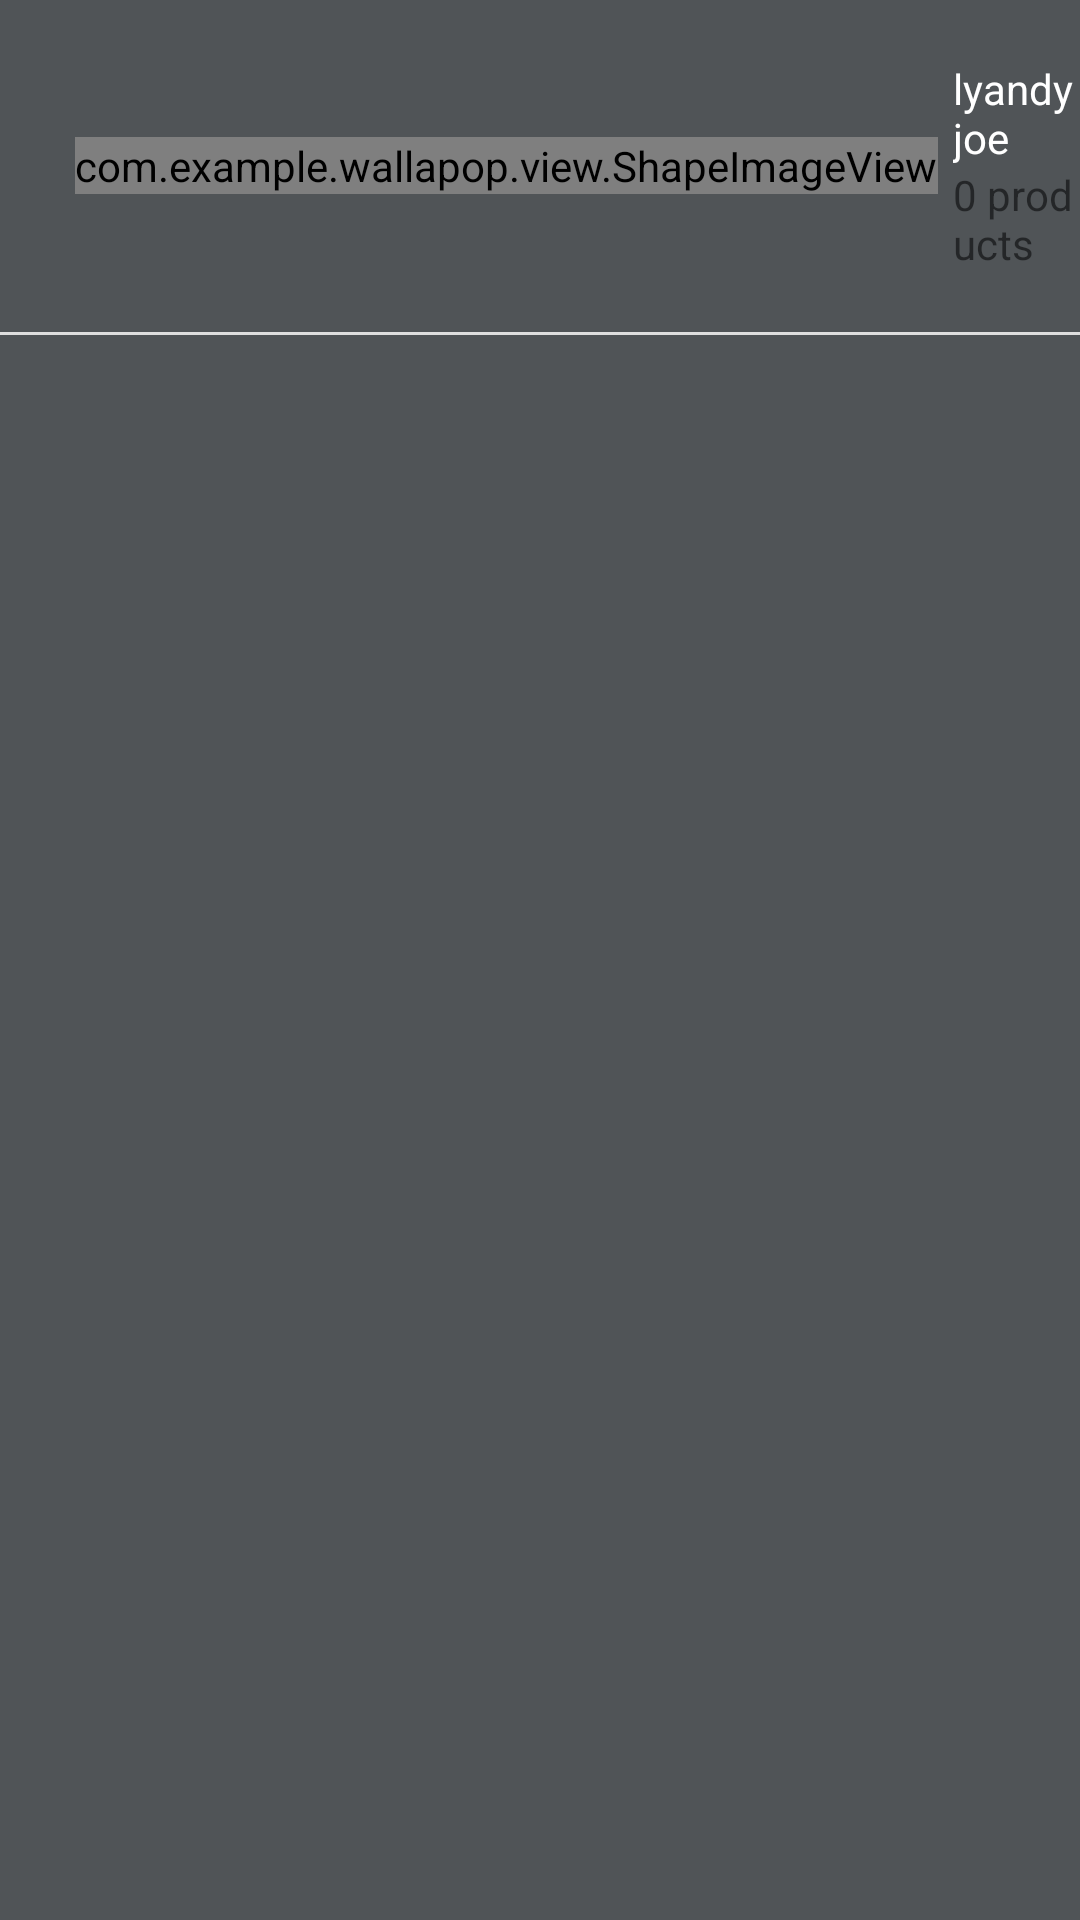

The Android layout XML behind this screen, and the referenced resources:
<!-- AndroidManifest.xml: application theme AppTheme -->
<!-- res/layout/slide_menu_layout.xml -->
<?xml version="1.0" encoding="utf-8"?>
<RelativeLayout xmlns:android="http://schemas.android.com/apk/res/android"
    android:id="@+id/rl"
    android:layout_width="@dimen/navdrawer_width"
    android:layout_height="match_parent"
    android:layout_gravity="start"
    android:background="@color/slide_color" >

    <include
        android:id="@+id/header_user_info"
        android:layout_width="wrap_content"
        android:layout_height="wrap_content"
        android:layout_marginLeft="@dimen/slide_menu_item_margin_space"
        android:layout_marginTop="@dimen/slide_menu_item_margin_space"
        layout="@layout/user_container" />

    <include
        android:id="@+id/divider"
        android:layout_width="fill_parent"
        android:layout_height="1dp"
        android:layout_below="@+id/header_user_info"
        android:layout_marginTop="@dimen/slide_menu_item_margin_space"
        layout="@layout/divider" />

    <ListView
        android:id="@+id/navdrawer"
        android:layout_width="@dimen/navdrawer_width"
        android:layout_height="match_parent"
        android:layout_below="@+id/divider"
        android:background="@color/slide_color"
        android:cacheColorHint="#00000000"
        android:choiceMode="singleChoice"
        android:drawSelectorOnTop="false" >
    </ListView>

</RelativeLayout>
<!-- res/layout/user_container.xml (included above) -->
<?xml version="1.0" encoding="utf-8"?>
<LinearLayout xmlns:android="http://schemas.android.com/apk/res/android"
    xmlns:app="http://schemas.android.com/apk/res-auto"
    android:layout_width="match_parent"
    android:layout_height="wrap_content"
    android:background="@color/slide_color"
    android:gravity="center_vertical"
    android:orientation="horizontal" >

    <com.example.wallapop.view.ShapeImageView
        android:id="@+id/imageView1"
        android:layout_width="wrap_content"
        android:layout_height="wrap_content"
        android:layout_marginBottom="@dimen/navdrawer_user_info_space"
        android:layout_marginLeft="@dimen/navdrawer_user_info_space"
        android:layout_marginRight="@dimen/navdrawer_user_info_space"
        android:layout_marginTop="@dimen/navdrawer_user_info_space"
        android:src="@drawable/placeholder_user_male_medium"
        app:shape="circle" />

    <LinearLayout
        android:layout_width="wrap_content"
        android:layout_height="wrap_content"
        android:orientation="vertical"
        android:weightSum="2" >

        <TextView
            android:id="@+id/user_name"
            android:layout_width="wrap_content"
            android:layout_height="wrap_content"
            android:layout_weight="1"
            android:text="lyandyjoe"
            android:textColor="@color/guide_white" />

        <TextView
            android:id="@+id/user_products"
            android:layout_width="wrap_content"
            android:layout_height="wrap_content"
            android:layout_weight="1"
            android:text="0 products" />
    </LinearLayout>

</LinearLayout>
<!-- res/layout/divider.xml (included above) -->
<?xml version="1.0" encoding="utf-8"?>

<View xmlns:android="http://schemas.android.com/apk/res/android"
    android:layout_width="fill_parent"
    android:layout_height="1dp"
    android:background="@color/drawer_bottom_line" />
<!-- resources referenced by this layout -->
<resources>
  <color name="drawer_bottom_line">#DFDFDF</color>
  <color name="guide_white">#FFFFFF</color>
  <color name="slide_color">#505457</color>
  <dimen name="navdrawer_user_info_space">5dp</dimen>
  <dimen name="navdrawer_width">240dp</dimen>
  <dimen name="slide_menu_item_margin_space">20dp</dimen>
  <!-- drawable placeholder_user_male_medium: png bitmap (drawable-xxhdpi, 7798 bytes) -->
  <style name="AppTheme" parent="AppBaseTheme">
          
      </style>
  <style name="AppBaseTheme" parent="Theme.AppCompat.Light">
          
      </style>
</resources>
